pico-8 play session: hold → + tap 🅾

[t = 1 s] hold → ~1s, tap 🅾 ~2×
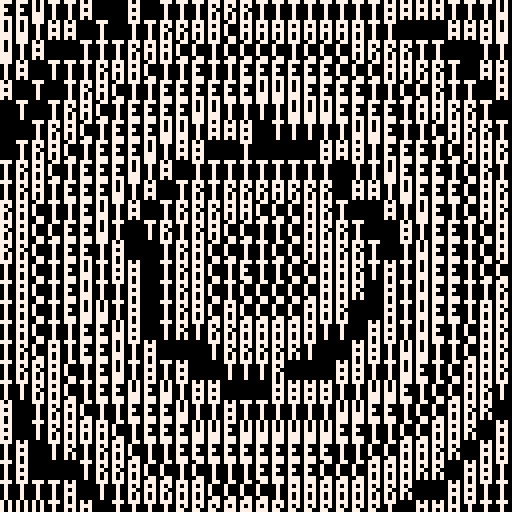
[t = 2 s] hold → ~2s, tap 🅾 ~4×
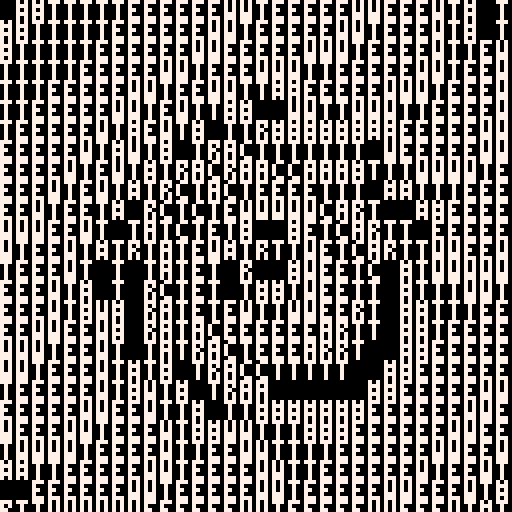
[t = 4 s] hold → ~4s, tap 🅾 ~7×
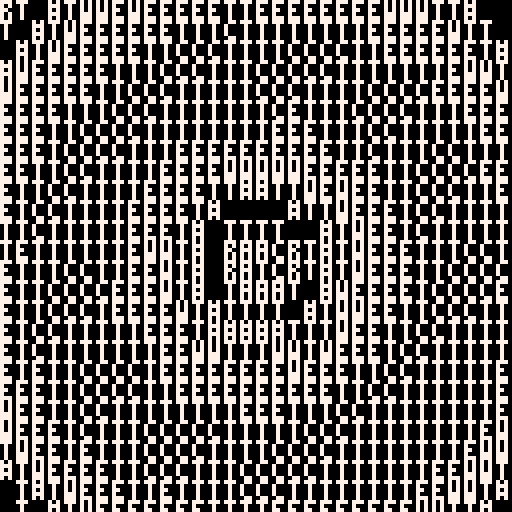
[t = 8 s] hold → ~8s, tap 🅾 ~14×
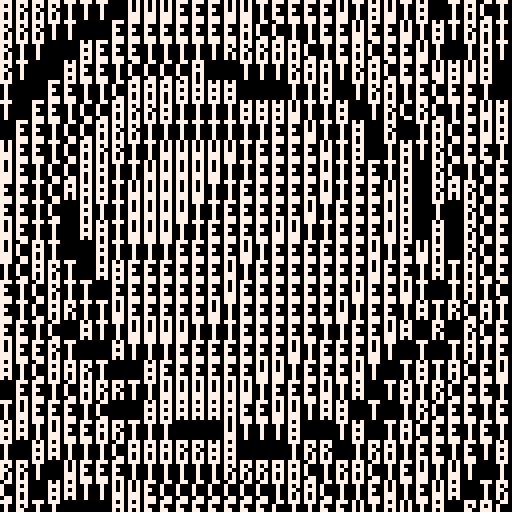

pico-8 cartridge
version 29
__lua__


--[[
  put this check_time function at the start of the cart
  make sure to call check_time() somehwere in the cart.
  in most tweetcarts, the bast place to do this is direclty before "flip()"
--]]
function check_time() 
  --id is stored in the parameters field
  my_id = stat(6)

  --the breadcrumb field is the name of the start cart + "," + the number of seconds we should play
  my_info = stat(100)
  --if we don't have it, stop checking
  if my_info == nil then
    return
  end

  breadcumb_parts = split(my_info, ",", true)
  start_cart_name = breadcumb_parts[1]
  max_time = breadcumb_parts[2]

  --check if we hit the max time
  if time() > max_time or btnp(1) then
    load(start_cart_name,"",my_id)
  end
end
--end of check_time


--panopticon
::_::
cls()
e=t()
camera(-64,-64)
for x=-64,64,4do
for y=-64,64,5do
s="#tweetcart"
d=(sqrt(x*x+y*y))*(.005+sin(e/2)*.001)
i=(.5+sin(e/8+d))*11
i+=(x+y)%32 * sin(e) * 0.1
i=(i+e/4)%11
?sub(s,i,i),x,y,7
end
end
check_time()
flip()goto _
--#pico8 #pixelart






--pal({135,138,139,137,136,8},1)
--pal({135,138,139,140,12,129},1)
-- w=129
-- pal({135,11,138,140,w,1},1)
-- cls()
-- ?"#tweetcart"
-- ?"gallery",6,6
-- ?"   4"
-- memcpy(0,24576,8192)
-- cls()
-- a={}
-- ::_::
-- for x=1,w do
-- if(#a<x)a[x]={y=-50,c=0}
-- y=a[x].y
-- pset(x-1,y,a[x].c+1+sget(x/3-2,y/5-5)/2)
-- a[x].c=(a[x].c+rnd()/w)%3
-- if(rnd()<.03)a[x].y+=1
-- if(a[x].y>w)a[x].y=0
-- end
-- goto _

-- for x=0,128do
-- for y=0,128do
-- mod_x = x/3 - 2
-- mod_y = y/5 - 5
-- if(sget(mod_x,mod_y) > 0) pset(x,y,8)
-- end
-- end

-- pal({135,138,139,137,136,8},1)
-- cls()
-- ?"#tweetcart"
-- ?" gallery"
-- ?"    v4"
-- memcpy(0,24576,8192)
-- cls()
-- a={}
-- ::_::
-- --cls()
-- --sspr(0,0,48,40,2,9,150,150)

-- for x=1,128do
-- if(#a<x)a[x]={y=-50,c=0}
-- y=a[x].y
-- c=a[x].c+1
-- if(sget(x/3-2,y/5-5) > 0)c+=3
-- pset(x,y,c)
-- a[x].c = (a[x].c + rnd()/300)%3
-- if(rnd()<.02)a[x].y+=1
-- end

-- -- for x=0,128do
-- -- for y=0,128do
-- -- mod_x = x/3 - 2
-- -- mod_y = y/5 - 5
-- -- if(sget(mod_x,mod_y) > 0) pset(x,y,8)
-- -- end
-- -- end

-- -- x=rnd(128)
-- -- y=rnd(128)
-- -- c=pget(x,y)
-- -- if(c>0 and t()>2)pset(x-1+rnd(2),y-1+rnd(2),c)
-- goto _
